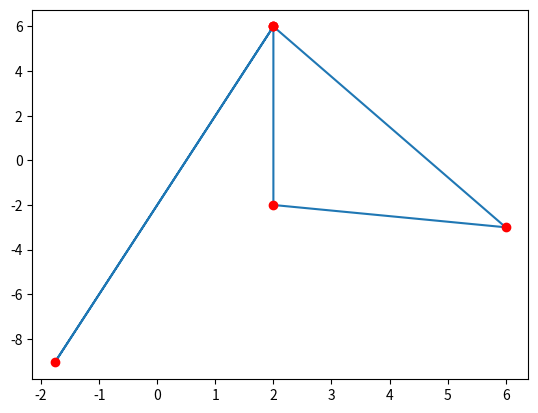

Write the Python code that produced this figure.
import random
# from matrix_generator import Matrix
from math import acos, degrees
import matplotlib.pyplot as plt


class Point:
    def __init__(self, x=0, y=0, generate=False):
        if generate:
            self.generate()
        else:
            self.X = x
            self.Y = y

    def proportional(self, other):
        if self.X / other.X == self.Y / other.Y:
            return True
        else:
            return False

    def generate(self, one_line=None, inline=None):
        # one_line=(Point, Point, Bool); inline=(Line, Bool)
        self.X = random.randint(-5, 10)
        self.Y = random.randint(-5, 10)
        if one_line:
            if one_line[2] == False:
                if self.proportional(one_line[0]) or self.proportional(one_line[1]):
                    self.generate()
            else:
                if not (self.proportional(one_line[0]) or self.proportional(one_line[1])):
                    self.generate()
        if inline:
            if inline[1] == False:
                if self in inline[0]:
                    self.generate()

    def __add__(self, other):
        return self.X + other.X, self.Y + other.Y

    def __sub__(self, other):
        return self.X - other.X, self.Y - other.Y

    def __str__(self):
        return f"{self.X, self.Y}"


class Vector:
    def __init__(self, a=None, b=None, coords=None, generate=False):
        if a and b:
            # self.A = a
            # self.B = b
            # print(b - a)
            self.X, self.Y = b - a
        elif coords:
            self.X, self.Y = coords
        if generate:
            self.generate()

    def perpendicular(self):
        return Vector(coords=(-self.Y, self.X))

    def generate(self):
        # self.A = Point(generate=True)
        # self.B = Point(generate=True)
        a = Point(generate=True)
        b = Point(generate=True)
        self.X, self.Y = b - a

    def vector_mul(self, other):  # returns result vector abs
        res_z = self.X * other.Y - self.Y * other.X
        return res_z

    def scalar_mul(self, other):
        res = self.X * other.X + self.Y * other.Y
        return res

    def get_angle(self, other, text=False):
        mul = self.scalar_mul(other)
        b_cos = mul / (abs(self) * abs(other))
        if text:
            if degrees(acos(b_cos)) % 1 == 1:
                return degrees(acos(b_cos))
            else:
                if (mul / (abs(self) * abs(other))) % 1 == 0:
                    return f"arccos({mul / (abs(self) * abs(other))})"
                return f"arccos({mul} / {abs(self) * abs(other)}) "
        else:
            return acos(b_cos)

    def __abs__(self):
        return (self.X ** 2 + self.Y ** 2) ** 0.5

    def __str__(self):
        return f"{self.X}, {self.Y}"


class Line:
    def __init__(self, a=None, b=None, vector=None):
        self.A, self.B = a, b
        if a and b:
            self.point = a
            self.vector = Vector(a, b)
        elif any((a, b)) and vector:
            self.vector = vector
            self.point = a if a else b

    def init_by_obch(self, A, B, C):
        vector = Vector(coords=(-B, A))

        x = 0
        y = -C / B
        if int(y) != y:
            for x_n in range(-15, 15):
                y_n = (-C - A * x_n) / B
                if int(y_n) == y_n:
                    x = x_n
                    y = y_n
                    break
        self.point = Point(x, y)
        self.vector = vector
        return self

    def __contains__(self, item):
        if (item.X - self.point.X) / self.vector.X == (item.Y - self.point.Y) / self.vector.Y:
            return True
        else:
            return False

    def union(self, other):
        '''x = (Matrix([[-self.get_c(), self.vector.Y], [-other.get_c(), other.vector.Y]]).determinant()
             / Matrix([[self.vector.X, self.vector.Y], [other.vector.X, other.vector.Y]]).determinant())
        y = (Matrix([[self.vector.X, -self.get_c()], [other.vector.X, -other.get_c()]]).determinant()
             / Matrix([[self.vector.X, self.vector.Y], [other.vector.X, other.vector.Y]]).determinant())'''
        A1, B1, C1 = self.vector.perpendicular().X, self.vector.perpendicular().Y, self.get_c()
        A2, B2, C2 = other.get_perpendicular().X, other.get_perpendicular().Y, other.get_c()

        x = ((((-C1) * B2) - (B1 * (-C2)))
             / ((A1 * B2) - (B1 * A2)))
        y = (((A1*(-C2)) - (A2 * (-C1)))
             / ((A1 * B2) - (B1 * A2)))
        return Point(x, y)

    def get_canon(self):
        return (f"(x {'+' if self.point.X < 0 else '-'} {abs(self.point.X)}) / {self.vector.X} = "
                f"(y {'+' if self.point.Y < 0 else '-'} {abs(self.point.Y)}) / {self.vector.Y}")

    def get_param(self):
        # coefs = self.get_t_view()
        return (f"x = {self.vector.X} * t {'+' if self.point.X >= 0 else '-'} {abs(self.point.X)} \n"
                f"y = {self.vector.Y} * t {'+' if self.point.Y >= 0 else '-'} {abs(self.point.Y)}")

    def get_perpendicular(self):
        obr = self.vector.perpendicular()
        return obr

    def get_c(self):  # free coefficient in obch equality
        obr = self.get_perpendicular()
        c = -(self.point.X * obr.X) - (self.point.Y * obr.Y)
        return c

    def get_obch(self):
        obr = self.get_perpendicular()
        c = self.get_c()
        return f"({obr.X})x + ({obr.Y})y + ({c}) = 0"

    def get_t_view(self):
        return (self.vector.X, self.point.X), (self.vector.Y, self.point.Y)

    def get_len(self, for_text=False):
        if self.A and self.B:
            dx, dy = self.B - self.A
            l = (dx ** 2 + dy ** 2) ** 0.5
            if not for_text or int(l) == l:
                return l
            else:
                return f"sqrt({dx ** 2 + dy ** 2})"
        else:
            return None

    def get_center(self):
        if self.A and self.B:
            x = (self.A.X + self.B.X) / 2
            y = (self.A.Y + self.B.Y) / 2
            center = Point(x, y)
            return center
        else:
            return None

    def get_proection_of_point(self, point):
        perp = self.vector.perpendicular()
        other_line = Line(a=point, vector=perp)
        result_point = self.union(other_line)
        return result_point

    def get_simmetric_point(self, point):
        proection = self.get_proection_of_point(point)
        x = 2 * proection.X - point.X
        y = 2 * proection.Y - point.Y
        return Point(x, y)

    def __repr__(self):
        return self.get_obch()


def draw(points):
    for sub_plot in points:
        sub_plot.append(sub_plot[0])
        plt.plot([p.X for p in sub_plot], [p.Y for p in sub_plot])
        plt.plot([p.X for p in sub_plot], [p.Y for p in sub_plot], 'ro')
        plt.show()
    return 0


def get_exercise():
    task = """Заданные точки A1,A2 служат вершинами треугольника A1A2A3, а стороны A1A3, A2A3 лежат на заданных уравнениях прямых (A1A3, (A2A3). Найти:
    1) вершину A3, длины сторон и все углы треугольника, площадь треугольника;
    2) каноническое, параметрические и общее уравнения прямой A1A2 и также прямых, идущих по медиане и высоте треугольника, проведенных через вершину A3;
    3) расстояние от точки A1 до прямой (A2A3);
    4) точку A1′, симметричную точке A1 относительно прямой (A2A3)."""
    res = ""
    # Треугольник обязан быть НЕВЫРОЖДЕННЫМ. Три случайные точки в 2% случаев
    # ложились на одну прямую, тогда AC и BC совпадали, и пересечение
    # `ac.union(bc)` делило на ноль — /generate отвечал 500 примерно на
    # каждый пятидесятый запрос. Условие проверяется по площади: у
    # вырожденного треугольника векторное произведение равно нулю.
    while True:
        a, b, c = (Point(generate=True), Point(generate=True),
                   Point(generate=True))
        if abs(Vector(a, b).vector_mul(Vector(a, c))) > 1e-9:
            break
    ab, ac, bc = Line(a, b), Line(a, c), Line(b, c)
    # В условии даются ровно те прямые, о которых говорит преамбула:
    # A1A3 и A2A3. Раньше печатались AB и AC — то есть вместо стороны
    # A2A3 студент получал сторону A1A2, и найти A3 по такому условию
    # НЕЛЬЗЯ: пересечение AB и AC это сама вершина A1. Ответ при этом
    # считался по A1A3 ∩ A2A3, то есть по данным, которых в условии не
    # было. Задание было нерешаемым в каждом выпуске.
    task += f"\nкоординаты точек A1: {a}, A2: {b}\n"
    task += f"уравнения A1A3: {ac.get_obch()}, A2A3: {bc.get_obch()}\n"

    ab = Line(a, b)
    c = ac.union(bc)
    res += f"координаты точки С: {c}\n"
    ac, bc = Line(a, c), Line(b, c)
    res += f"длины A1A2: {ab.get_len(for_text=True)}, A1A3: {ac.get_len(for_text=True)}, A2A3: {bc.get_len(for_text=True)}\n"

    res += f"угол A2-A1-A3: {ac.vector.get_angle(ab.vector, text=True)}\n"
    res += f"угол A1-A3-A2: {ac.vector.get_angle(bc.vector, text=True)}\n"
    res += f"угол A1-A2-A3: {bc.vector.get_angle(Vector(b, a), text=True)}\n"

    res += f"площадь треугольника: {0.5 * abs(ac.vector.vector_mul(ab.vector))}\n"

    m = ab.get_center()
    cm = Line(c, m)
    # Высота, проведённая ЧЕРЕЗ ВЕРШИНУ A3 (задание, п. 2), — это отрезок
    # от A3 до основания на A1A2. Раньше под именем «длина высоты»
    # печаталась длина `ah` — перпендикуляра из A1 на A2A3, то есть
    # расстояние из пункта 3, которое двумя строками ниже выводилось ещё
    # раз под своим именем. Ключ уходил преподавателю с неверным числом:
    # на треугольнике A(5,-1) B(7,-4) C(-3,-2) вместо 7.2111 стояло
    # 2.5495. Сходимость проверяется площадью: 0.5·|A1A2|·h = S.
    h = Line(c, vector=ab.get_perpendicular())
    height = Line(c, h.union(ab))
    res += f"длина высоты из A3: {height.get_len(for_text=True)}\n"

    # Перпендикуляр из A1 на A2A3 — это пункт 3 задания, и печатается он
    # ниже под своим именем. Раньше он же выводился выше как «длина
    # высоты», то есть одно число стояло под двумя разными именами.
    ah = Line(a, vector=bc.get_perpendicular())
    ah = Line(a, ah.union(bc))

    res += f"A1A2 уравнения: {ab.get_canon()}\n{ab.get_param()}\n{ab.get_obch()}\n"

    res += f"A3M уравнения: {cm.get_canon()}\n{cm.get_param()}\n{cm.get_obch()}\n"

    res += f"A3H уравнения: {h.get_canon()}\n{h.get_param()}\n{h.get_obch()}\n"

    res += f"расстояние от A1 до A2A3: {ah.get_len()}\n"
    res += f"A1' симметричная A1 относительно A2A3: {bc.get_simmetric_point(a)}\n"

    # draw([[a, b, c, a, bc.get_simmetric_point(a), ]])
    return task, res


if __name__ == "__main__":
    a, b, c = Point(generate=True), Point(generate=True), Point(generate=True)
    ab, ac, bc = Line(a, b), Line(a, c), Line(b, c)
    print(a, b, c)
    print(ab.get_obch(), ac.get_obch())

    ab = Line(a, b)
    c = ac.union(bc)
    print("координаты точки С:", c)
    ac, bc = Line(a, c), Line(b, c)
    print(f"длины A1A2: {ab.get_len(for_text=True)}, A1A3: {ac.get_len(for_text=True)}, A2A3: {bc.get_len(for_text=True)}")
    print("угол A2-A1-A3: ", ac.vector.get_angle(ab.vector, text=True))
    print("угол A1-A3-A2: ", ac.vector.get_angle(bc.vector, text=True))
    print("угол A1-A2-A3: ", bc.vector.get_angle(Vector(b, a), text=True))
    print("площадь треугольника: ", 0.5 * abs(ac.vector.vector_mul(ab.vector)))
    m = ab.get_center()
    cm = Line(c, m)
    h = Line(c, vector=ab.get_perpendicular())
    ah = Line(a, vector=bc.get_perpendicular())
    ah = Line(a, ah.union(bc))
    print("длина высоты: ", ah.get_len(for_text=True))
    print("симметричная точка", bc.get_simmetric_point(a))
    print(ac.vector, c)
    print("A1A2 уравнения: ", ab.get_canon())
    print(ab.get_param())
    print(ab.get_obch())
    
    print("A3M уравнения: ", cm.get_canon())
    print(cm.get_param())
    print(cm.get_obch())
    
    print("A3H уравнения: ", h.get_canon())
    print(h.get_param())
    print(h.get_obch())
    print(ah.union(bc))
    print("расстояние от A1 до A2A3", ah.get_len())
    print("A1' симметричная A1 относительно A2A3: ", bc.get_simmetric_point(a))
    draw([[a, b, c, a, bc.get_simmetric_point(a), ]])
    print("------")
    '''a, b, c = Point(generate=True), Point(generate=True), Point(generate=True)
    print("Точки: ", a, b, c)
    ac = Line(a, c)
    bc = Line(b, c)
    ab = Line(a, b)
    # c = ac.union(bc)
    print("координаты точки С:", c)
    # ac, bc = Line(a, c), Line(b, c)
    print(f"длины A1A2: {ab.get_len(for_text=True)}, A1A3: {ac.get_len(for_text=True)}, A2A3: {bc.get_len(for_text=True)}")
    print("угол A2-A1-A3: ", ac.vector.get_angle(ab.vector, text=True))
    print("угол A1-A3-A2: ", ac.vector.get_angle(bc.vector, text=True))
    print("угол A1-A2-A3: ", bc.vector.get_angle(Vector(b, a), text=True))
    print("площадь треугольника: ", 0.5 * abs(ac.vector.vector_mul(ab.vector)))
    m = ab.get_center()
    cm = Line(c, m)
    h = Line(c, vector=ab.get_perpendicular())
    ah = Line(a, vector=bc.get_perpendicular())
    ah = Line(a, ah.union(bc))
    print("длина высоты: ", ah.get_len(for_text=True))
    print("симметричная точка", bc.get_simmetric_point(a))
    print(ac.vector, c)
    print("A1A2 уравнения: ", ab.get_canon())
    print(ab.get_param())
    print(ab.get_obch())
    
    print("A3M уравнения: ", cm.get_canon())
    print(c, m)
    print(cm.get_param())
    print(cm.get_obch())
    
    print("A3H уравнения: ", h.get_canon())
    print(h.get_param())
    print(h.get_obch())
    print(ah.union(bc))
    print(ah.vector)
    print("расстояние от A1 до A2A3", ah.get_len())
'''
